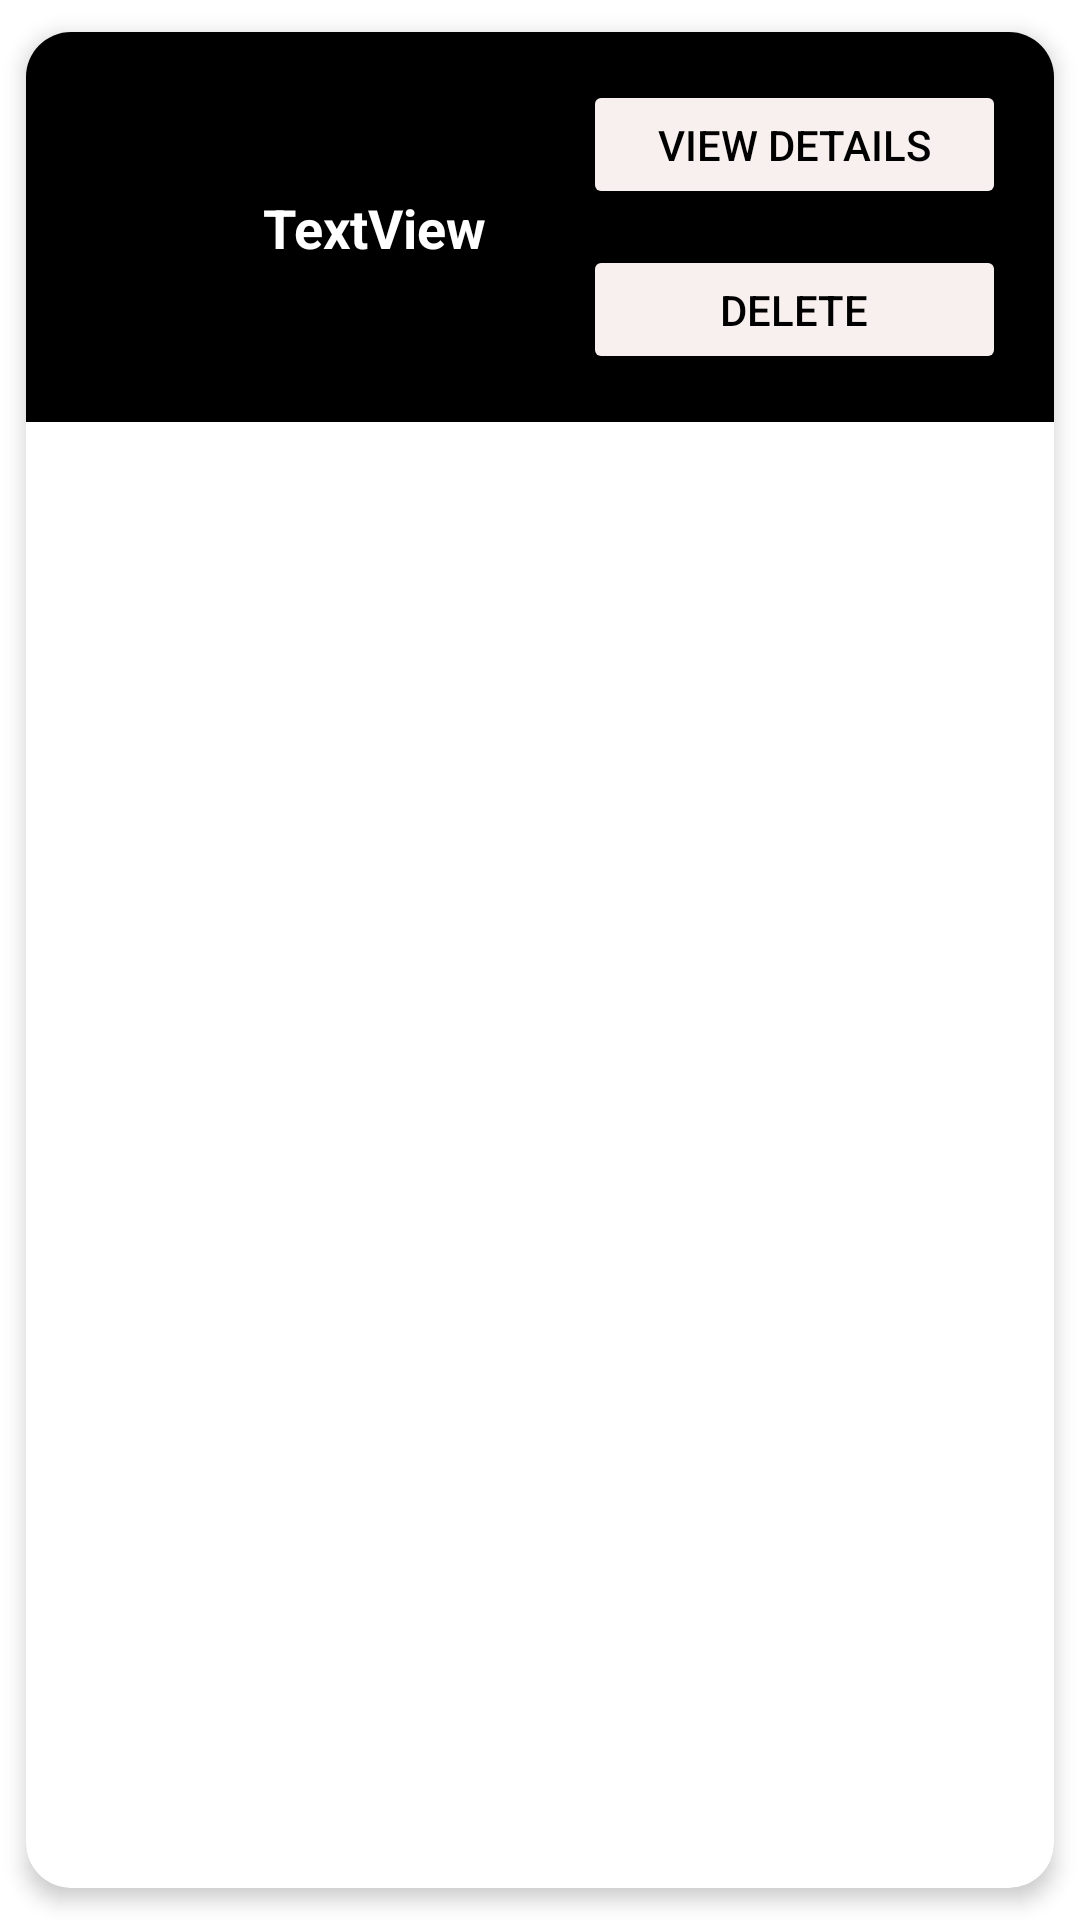

Layout XML and referenced resources for this Android screen:
<!-- AndroidManifest.xml: application theme Theme.BudgetingApp -->
<!-- res/layout/each_item_category.xml -->
<?xml version="1.0" encoding="utf-8"?>
<com.google.android.material.card.MaterialCardView xmlns:android="http://schemas.android.com/apk/res/android"
    xmlns:app="http://schemas.android.com/apk/res-auto"
    xmlns:tools="http://schemas.android.com/tools"
    android:layout_width="match_parent"
    android:layout_height="wrap_content"
    android:layout_marginHorizontal="8dp"
    android:layout_marginStart="8dp"
    app:cardCornerRadius="15dp"
    app:cardElevation="4dp"
    app:cardUseCompatPadding="true"
    app:layout_constraintStart_toStartOf="parent"
    app:layout_constraintTop_toTopOf="parent">


    <androidx.constraintlayout.widget.ConstraintLayout
        android:layout_width="match_parent"
        android:layout_height="wrap_content"
        android:background="@color/black">

        <TextView
            android:id="@+id/tvTitle"
            android:layout_width="200dp"
            android:layout_height="wrap_content"
            android:layout_marginStart="16dp"
            android:text="TextView"
            android:textAlignment="center"
            android:textColor="@color/white"
            android:textSize="18sp"
            android:textStyle="bold"
            app:layout_constraintBottom_toBottomOf="@+id/btnDlt"
            app:layout_constraintStart_toStartOf="parent"
            app:layout_constraintTop_toTopOf="@+id/btnViewDetails" />

        <Button
            android:id="@+id/btnViewDetails"
            android:layout_width="141dp"
            android:layout_height="43dp"
            android:layout_marginTop="16dp"
            android:layout_marginEnd="16dp"
            android:backgroundTint="@color/view_details_color"
            android:text="View Details"
            android:textColor="@color/black"
            app:layout_constraintEnd_toEndOf="parent"
            app:layout_constraintTop_toTopOf="parent" />

        <Button
            android:id="@+id/btnDlt"
            android:layout_width="141dp"
            android:layout_height="43dp"
            android:layout_marginTop="12dp"
            android:layout_marginEnd="16dp"
            android:layout_marginBottom="16dp"
            android:backgroundTint="@color/view_details_color"
            android:text="@string/delete_category"
            android:textColor="@color/black"
            app:layout_constraintBottom_toBottomOf="parent"
            app:layout_constraintEnd_toEndOf="parent"
            app:layout_constraintTop_toBottomOf="@+id/btnViewDetails" />

    </androidx.constraintlayout.widget.ConstraintLayout>
</com.google.android.material.card.MaterialCardView>
<!-- resources referenced by this layout -->
<resources>
  <color name="black">#FF000000</color>
  <color name="view_details_color">#F7F0EF</color>
  <color name="white">#FFFFFFFF</color>
  <string name="delete_category">Delete</string>
  <style name="Theme.BudgetingApp" parent="Theme.MaterialComponents.DayNight.NoActionBar">
          
          <item name="colorPrimary">@color/purple_500</item>
          <item name="colorPrimaryVariant">@color/purple_700</item>
          <item name="colorOnPrimary">@color/white</item>
          
          <item name="colorSecondary">@color/teal_200</item>
          <item name="colorSecondaryVariant">@color/teal_700</item>
          <item name="colorOnSecondary">@color/black</item>
          
          <item name="android:statusBarColor">?attr/colorPrimaryVariant</item>
          
      </style>
  <color name="purple_500">#FF6200EE</color>
  <color name="purple_700">#FF3700B3</color>
  <color name="teal_200">#FF03DAC5</color>
  <color name="teal_700">#FF018786</color>
</resources>
